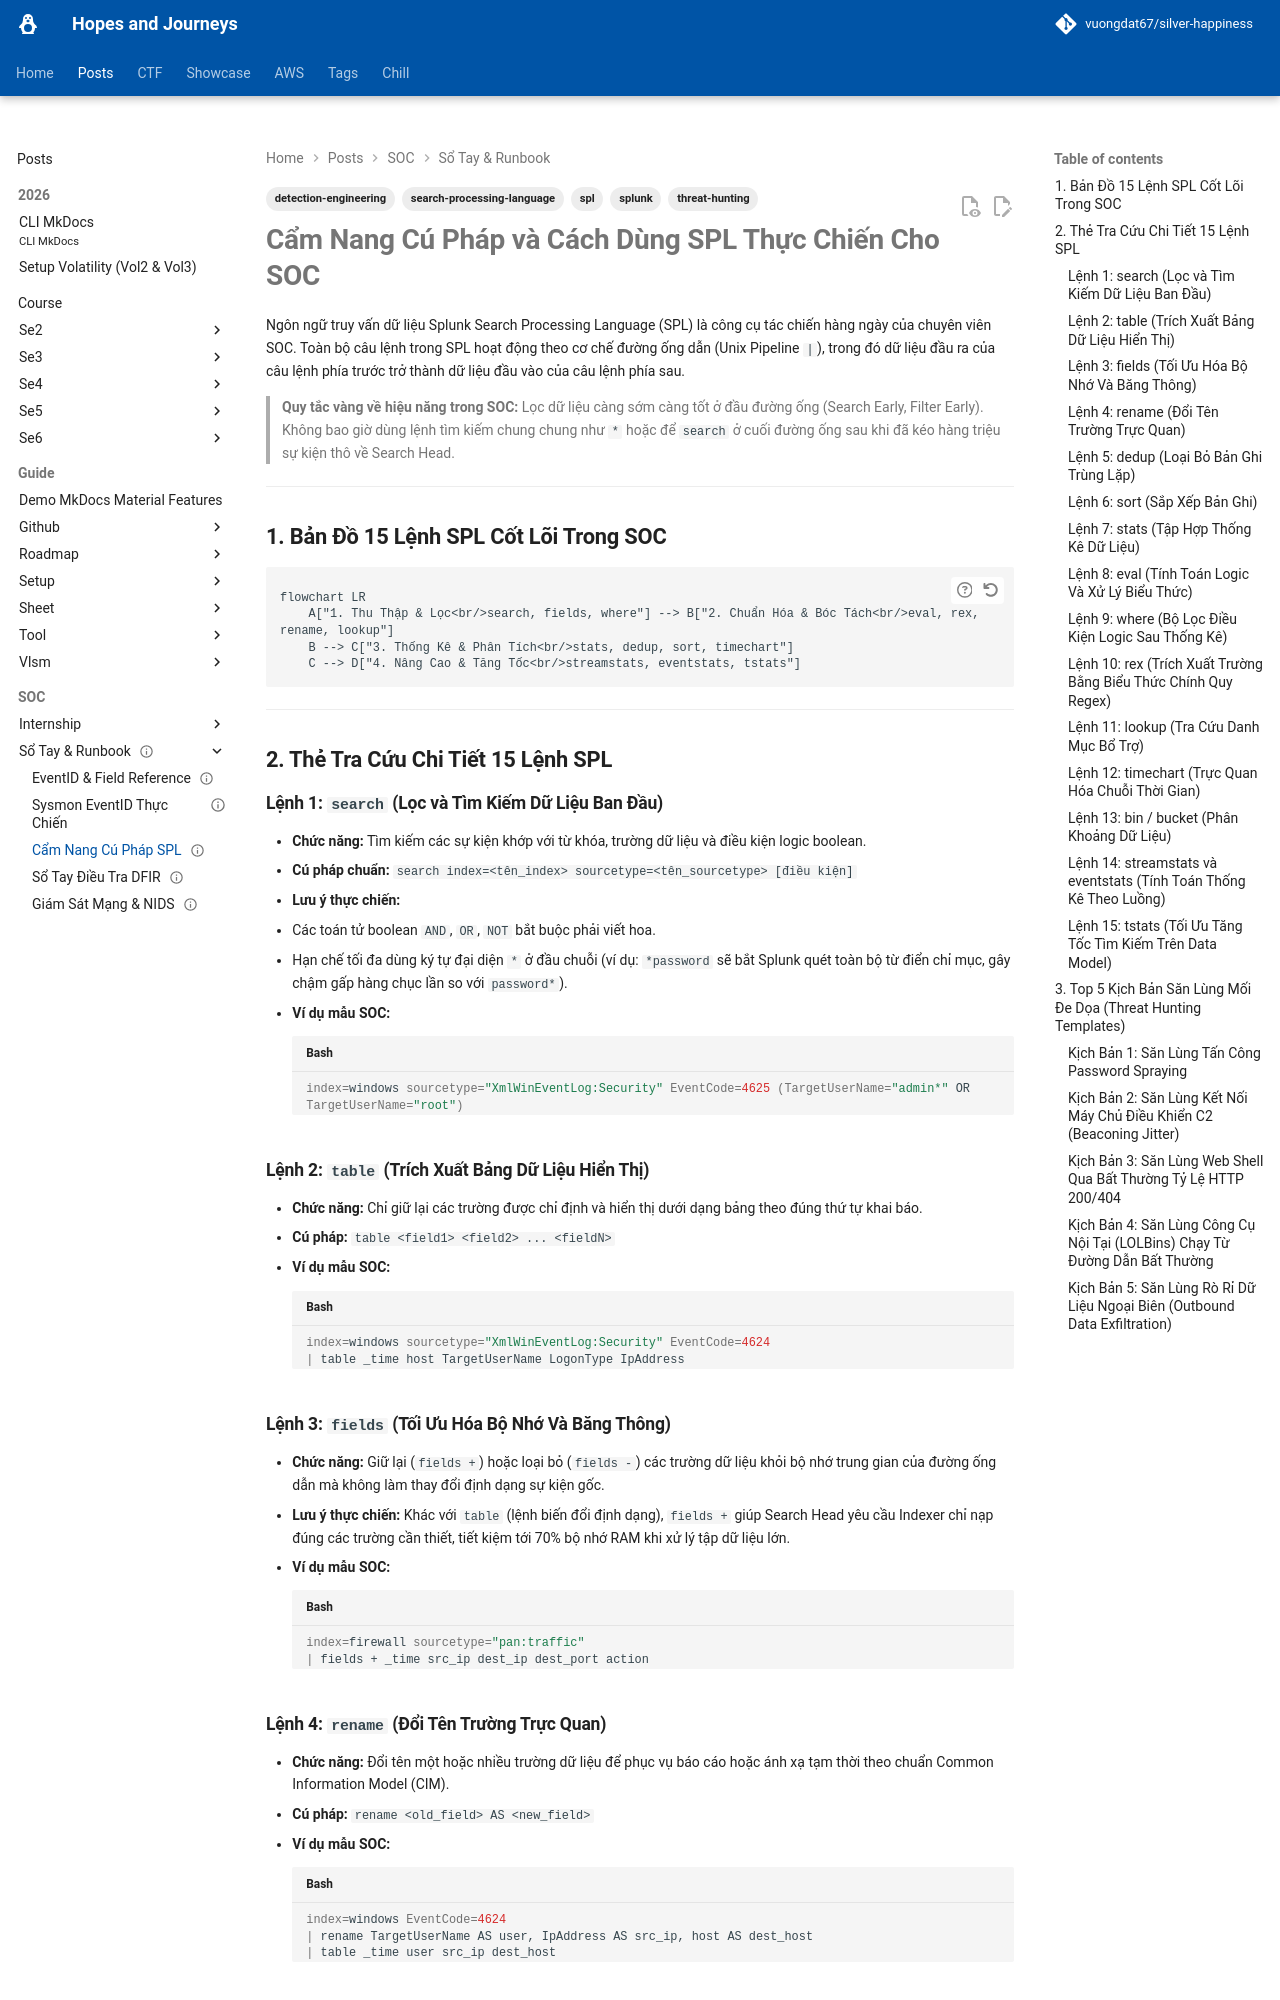

repository: vuongdat67/silver-happiness · page: posts/splunk/spl-guide/index.html · generator: mkdocs

---
title: "Cẩm Nang Cú Pháp và Cách Dùng SPL Thực Chiến Cho SOC"
description: "Cẩm nang tra cứu cú pháp và cách ứng dụng ngôn ngữ truy vấn Search Processing Language (SPL) trong giám sát an ninh, tối ưu hóa hiệu năng và săn lùng mối đe dọa."
date: 2026-08-28
last_modified: 2026-08-28
status: completed
author: "SOC Engineering và Detection Team"
tags:
  - splunk
  - spl
  - search-processing-language
  - threat-hunting
  - detection-engineering
cssclasses:
  - dashboard
  - wide-page
---

# Cẩm Nang Cú Pháp và Cách Dùng SPL Thực Chiến Cho SOC

Ngôn ngữ truy vấn dữ liệu Splunk Search Processing Language (SPL) là công cụ tác chiến hàng ngày của chuyên viên SOC. Toàn bộ câu lệnh trong SPL hoạt động theo cơ chế đường ống dẫn (Unix Pipeline `|`), trong đó dữ liệu đầu ra của câu lệnh phía trước trở thành dữ liệu đầu vào của câu lệnh phía sau.

> **Quy tắc vàng về hiệu năng trong SOC:** Lọc dữ liệu càng sớm càng tốt ở đầu đường ống (Search Early, Filter Early). Không bao giờ dùng lệnh tìm kiếm chung chung như `*` hoặc để `search` ở cuối đường ống sau khi đã kéo hàng triệu sự kiện thô về Search Head.

---

## 1. Bản Đồ 15 Lệnh SPL Cốt Lõi Trong SOC

```mermaid
flowchart LR
    A["1. Thu Thập & Lọc<br/>search, fields, where"] --> B["2. Chuẩn Hóa & Bóc Tách<br/>eval, rex, rename, lookup"]
    B --> C["3. Thống Kê & Phân Tích<br/>stats, dedup, sort, timechart"]
    C --> D["4. Nâng Cao & Tăng Tốc<br/>streamstats, eventstats, tstats"]
```

---

## 2. Thẻ Tra Cứu Chi Tiết 15 Lệnh SPL

### Lệnh 1: `search` (Lọc và Tìm Kiếm Dữ Liệu Ban Đầu)
* **Chức năng:** Tìm kiếm các sự kiện khớp với từ khóa, trường dữ liệu và điều kiện logic boolean.
* **Cú pháp chuẩn:** `search index=<tên_index> sourcetype=<tên_sourcetype> [điều kiện]`
* **Lưu ý thực chiến:**
  * Các toán tử boolean `AND`, `OR`, `NOT` bắt buộc phải viết hoa.
  * Hạn chế tối đa dùng ký tự đại diện `*` ở đầu chuỗi (ví dụ: `*password` sẽ bắt Splunk quét toàn bộ từ điển chỉ mục, gây chậm gấp hàng chục lần so với `password*`).
* **Ví dụ mẫu SOC:**
```bash
index=windows sourcetype="XmlWinEventLog:Security" EventCode=4625 (TargetUserName="admin*" OR TargetUserName="root")
```

### Lệnh 2: `table` (Trích Xuất Bảng Dữ Liệu Hiển Thị)
* **Chức năng:** Chỉ giữ lại các trường được chỉ định và hiển thị dưới dạng bảng theo đúng thứ tự khai báo.
* **Cú pháp:** `table <field1> <field2> ... <fieldN>`
* **Ví dụ mẫu SOC:**
```bash
index=windows sourcetype="XmlWinEventLog:Security" EventCode=4624
| table _time host TargetUserName LogonType IpAddress
```

### Lệnh 3: `fields` (Tối Ưu Hóa Bộ Nhớ Và Băng Thông)
* **Chức năng:** Giữ lại (`fields +`) hoặc loại bỏ (`fields -`) các trường dữ liệu khỏi bộ nhớ trung gian của đường ống dẫn mà không làm thay đổi định dạng sự kiện gốc.
* **Lưu ý thực chiến:** Khác với `table` (lệnh biến đổi định dạng), `fields +` giúp Search Head yêu cầu Indexer chỉ nạp đúng các trường cần thiết, tiết kiệm tới 70% bộ nhớ RAM khi xử lý tập dữ liệu lớn.
* **Ví dụ mẫu SOC:**
```bash
index=firewall sourcetype="pan:traffic"
| fields + _time src_ip dest_ip dest_port action
```

### Lệnh 4: `rename` (Đổi Tên Trường Trực Quan)
* **Chức năng:** Đổi tên một hoặc nhiều trường dữ liệu để phục vụ báo cáo hoặc ánh xạ tạm thời theo chuẩn Common Information Model (CIM).
* **Cú pháp:** `rename <old_field> AS <new_field>`
* **Ví dụ mẫu SOC:**
```bash
index=windows EventCode=4624
| rename TargetUserName AS user, IpAddress AS src_ip, host AS dest_host
| table _time user src_ip dest_host
```
